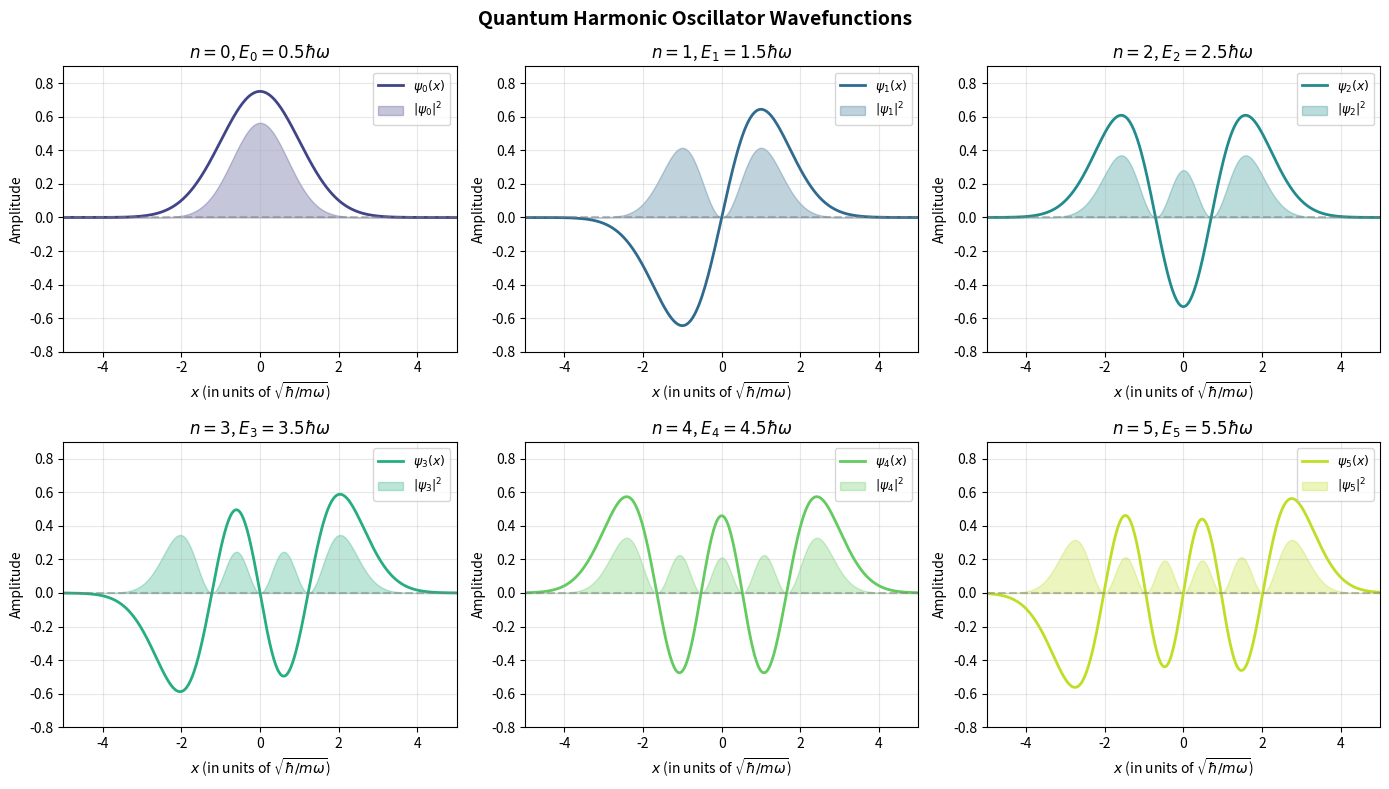
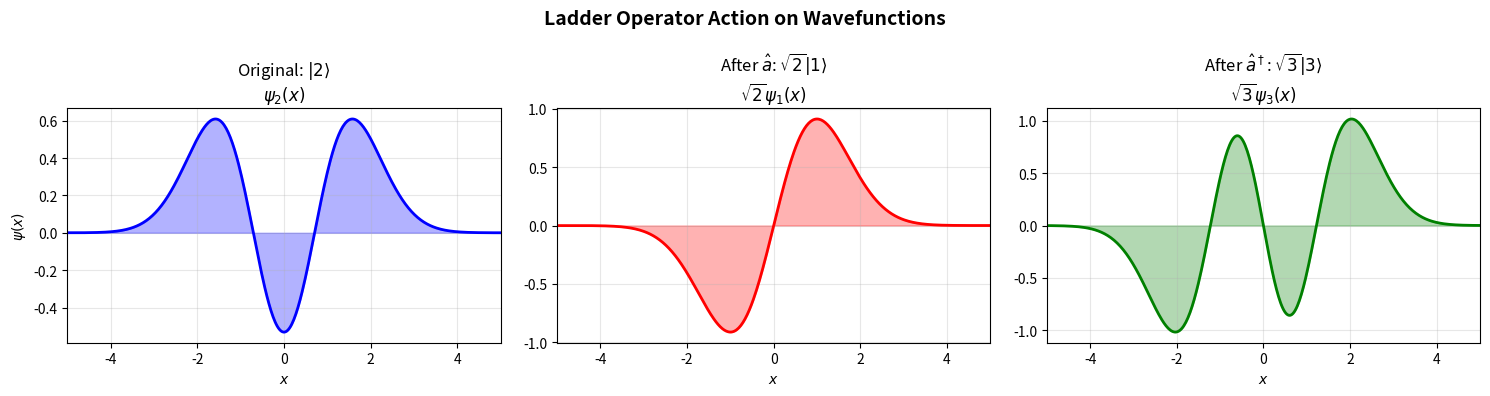
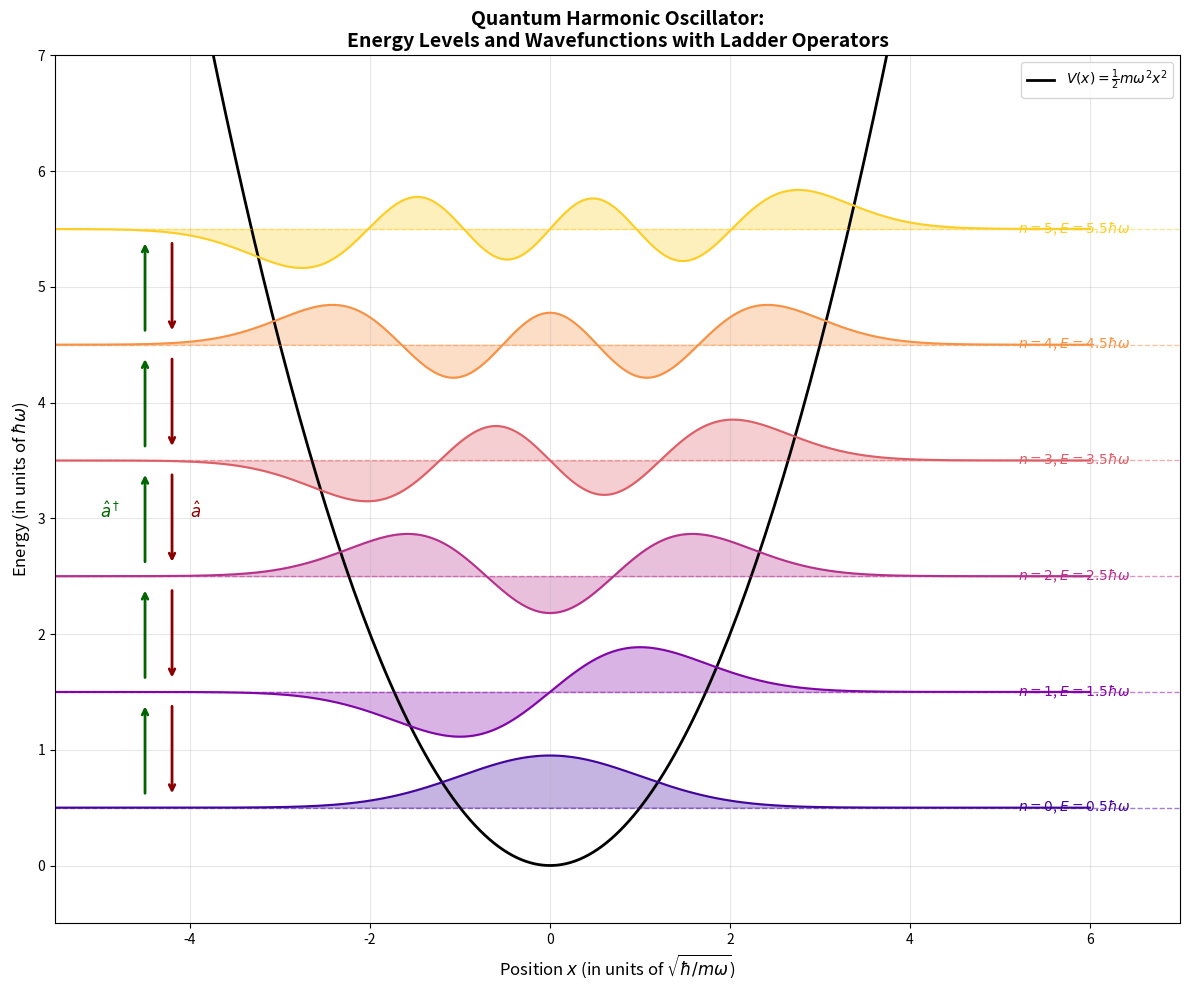
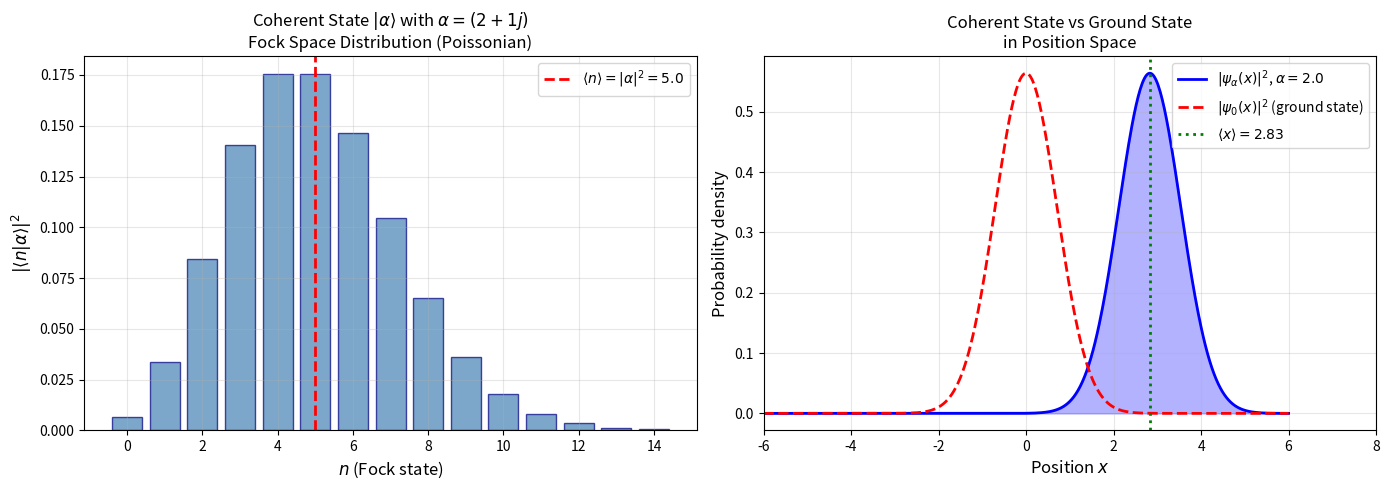

The script that saved these images, in order:
import numpy as np
import matplotlib.pyplot as plt
from scipy.special import hermite
from scipy.linalg import eigh
from math import factorial, sqrt

# Set natural units: hbar = m = omega = 1
hbar = 1.0
m = 1.0
omega = 1.0

print("Quantum Harmonic Oscillator - Ladder Operator Analysis")
print("=" * 55)
print(f"Using natural units: ℏ = {hbar}, m = {m}, ω = {omega}")

def create_ladder_operators(N):
    """
    Create matrix representations of ladder operators in truncated Fock space.
    
    Parameters:
    -----------
    N : int
        Dimension of the truncated Hilbert space
        
    Returns:
    --------
    a : ndarray
        Annihilation operator matrix
    a_dag : ndarray
        Creation operator matrix
    """
    # Annihilation operator: a|n> = sqrt(n)|n-1>
    a = np.zeros((N, N), dtype=complex)
    for n in range(1, N):
        a[n-1, n] = np.sqrt(n)
    
    # Creation operator is the adjoint
    a_dag = a.conj().T
    
    return a, a_dag

# Create operators in a 10-dimensional Fock space
N_dim = 10
a, a_dag = create_ladder_operators(N_dim)

print("Annihilation operator â (first 6×6 block):")
print(np.real(a[:6, :6]))
print("\nCreation operator â† (first 6×6 block):")
print(np.real(a_dag[:6, :6]))

# Compute the commutator [a, a†] = a·a† - a†·a
commutator = a @ a_dag - a_dag @ a

print("Commutator [â, â†]:")
print(np.real(commutator[:6, :6]))
print(f"\nMaximum deviation from identity: {np.max(np.abs(commutator - np.eye(N_dim))):.2e}")

# Note: There's a boundary effect at the last diagonal element due to truncation
print(f"\n(Note: Truncation causes deviation at boundary, element [{N_dim-1},{N_dim-1}])")

# Number operator N = a†a
N_op = a_dag @ a

# Hamiltonian H = ℏω(N + 1/2)
H = hbar * omega * (N_op + 0.5 * np.eye(N_dim))

print("Number operator N̂ = â†â (diagonal elements):")
print(np.diag(np.real(N_op)))

print("\nHamiltonian eigenvalues (Eₙ = ℏω(n + 1/2)):")
eigenvalues = np.diag(np.real(H))
for n, E in enumerate(eigenvalues):
    print(f"  E_{n} = {E:.1f}ℏω")

# Position operator
x_coeff = np.sqrt(hbar / (2 * m * omega))
x_op = x_coeff * (a + a_dag)

# Momentum operator
p_coeff = 1j * np.sqrt(m * hbar * omega / 2)
p_op = p_coeff * (a_dag - a)

# Verify canonical commutation relation [x, p] = iℏ
xp_commutator = x_op @ p_op - p_op @ x_op

print("Position operator x̂ (first 6×6 block):")
print(np.real(x_op[:6, :6]).round(4))

print("\nMomentum operator p̂ (first 6×6 block, imaginary part):")
print(np.imag(p_op[:6, :6]).round(4))

print(f"\n[x̂, p̂] diagonal elements (should be iℏ = i):")
print(np.diag(xp_commutator[:6, :6]).round(4))

# Compute expectation values for each Fock state
x2_op = x_op @ x_op
p2_op = p_op @ p_op

print("Expectation values and uncertainties for Fock states |n⟩:")
print("=" * 60)
print(f"{'n':<4} {'⟨x⟩':<10} {'⟨p⟩':<10} {'Δx':<12} {'Δp':<12} {'Δx·Δp':<10}")
print("-" * 60)

for n in range(6):
    # Create Fock state |n⟩
    state = np.zeros(N_dim, dtype=complex)
    state[n] = 1.0
    
    # Expectation values
    exp_x = np.real(state.conj() @ x_op @ state)
    exp_p = np.real(state.conj() @ p_op @ state)
    exp_x2 = np.real(state.conj() @ x2_op @ state)
    exp_p2 = np.real(state.conj() @ p2_op @ state)
    
    # Uncertainties
    delta_x = np.sqrt(exp_x2 - exp_x**2)
    delta_p = np.sqrt(exp_p2 - exp_p**2)
    uncertainty_product = delta_x * delta_p
    
    print(f"{n:<4} {exp_x:<10.4f} {exp_p:<10.4f} {delta_x:<12.4f} {delta_p:<12.4f} {uncertainty_product:<10.4f}")

print("-" * 60)
print(f"Heisenberg bound: Δx·Δp ≥ ℏ/2 = {hbar/2:.4f}")

def harmonic_oscillator_wavefunction(n, x, m=1.0, omega=1.0, hbar=1.0):
    """
    Compute the n-th harmonic oscillator wavefunction.
    
    Parameters:
    -----------
    n : int
        Quantum number
    x : array-like
        Position values
    m, omega, hbar : float
        Physical parameters
        
    Returns:
    --------
    psi : ndarray
        Wavefunction values
    """
    # Characteristic length scale
    xi = np.sqrt(m * omega / hbar) * x
    
    # Normalization constant
    norm = (m * omega / (np.pi * hbar))**0.25 / np.sqrt(float(2**n * factorial(n)))
    
    # Hermite polynomial
    Hn = hermite(n)
    
    # Wavefunction
    psi = norm * Hn(xi) * np.exp(-xi**2 / 2)
    
    return psi

# Position grid
x = np.linspace(-6, 6, 500)

# Plot wavefunctions for n = 0, 1, 2, 3, 4, 5
fig, axes = plt.subplots(2, 3, figsize=(14, 8))
axes = axes.flatten()

colors = plt.cm.viridis(np.linspace(0.2, 0.9, 6))

for n in range(6):
    ax = axes[n]
    psi = harmonic_oscillator_wavefunction(n, x)
    psi_squared = np.abs(psi)**2
    
    # Plot wavefunction and probability density
    ax.plot(x, psi, color=colors[n], linewidth=2, label=r'$\psi_{' + str(n) + r'}(x)$')
    ax.fill_between(x, 0, psi_squared, alpha=0.3, color=colors[n], label=r'$|\psi_{' + str(n) + r'}|^2$')
    
    # Add energy level
    E_n = hbar * omega * (n + 0.5)
    ax.axhline(y=0, color='gray', linestyle='--', alpha=0.5)
    
    ax.set_xlim(-5, 5)
    ax.set_ylim(-0.8, 0.9)
    ax.set_xlabel(r'$x$ (in units of $\sqrt{\hbar/m\omega}$)', fontsize=10)
    ax.set_ylabel(r'Amplitude', fontsize=10)
    ax.set_title(f'$n = {n}$, $E_{n} = {E_n:.1f}\\hbar\\omega$', fontsize=12)
    ax.legend(loc='upper right', fontsize=9)
    ax.grid(True, alpha=0.3)

plt.suptitle('Quantum Harmonic Oscillator Wavefunctions', fontsize=14, fontweight='bold')
plt.tight_layout()
plt.savefig('wavefunctions_individual.png', dpi=150, bbox_inches='tight')
plt.show()

def apply_creation_operator(psi_n, n, x, m=1.0, omega=1.0, hbar=1.0):
    """
    Apply the creation operator to the n-th wavefunction.
    Result should be sqrt(n+1) * psi_{n+1}
    """
    xi = np.sqrt(m * omega / hbar) * x
    # a† = (1/√2)(ξ - d/dξ) in dimensionless form
    # a† ψ_n = √(n+1) ψ_{n+1}
    return np.sqrt(n + 1) * harmonic_oscillator_wavefunction(n + 1, x, m, omega, hbar)

def apply_annihilation_operator(psi_n, n, x, m=1.0, omega=1.0, hbar=1.0):
    """
    Apply the annihilation operator to the n-th wavefunction.
    Result should be sqrt(n) * psi_{n-1}
    """
    if n == 0:
        return np.zeros_like(x)
    return np.sqrt(n) * harmonic_oscillator_wavefunction(n - 1, x, m, omega, hbar)

# Demonstrate ladder operator action
fig, axes = plt.subplots(1, 3, figsize=(15, 4))

n = 2  # Start with n=2 state

# Original state
psi_n = harmonic_oscillator_wavefunction(n, x)
axes[0].plot(x, psi_n, 'b-', linewidth=2)
axes[0].fill_between(x, 0, psi_n, alpha=0.3, color='blue')
axes[0].set_title(f'Original: $|{n}\\rangle$\n$\\psi_{n}(x)$', fontsize=12)
axes[0].set_xlim(-5, 5)
axes[0].set_xlabel(r'$x$')
axes[0].set_ylabel(r'$\psi(x)$')
axes[0].grid(True, alpha=0.3)

# After annihilation operator
psi_lowered = apply_annihilation_operator(psi_n, n, x)
axes[1].plot(x, psi_lowered, 'r-', linewidth=2)
axes[1].fill_between(x, 0, psi_lowered, alpha=0.3, color='red')
axes[1].set_title(f'After $\\hat{{a}}$: $\\sqrt{{{n}}}|{n-1}\\rangle$\n$\\sqrt{{{n}}}\\psi_{{{n-1}}}(x)$', fontsize=12)
axes[1].set_xlim(-5, 5)
axes[1].set_xlabel(r'$x$')
axes[1].grid(True, alpha=0.3)

# After creation operator
psi_raised = apply_creation_operator(psi_n, n, x)
axes[2].plot(x, psi_raised, 'g-', linewidth=2)
axes[2].fill_between(x, 0, psi_raised, alpha=0.3, color='green')
axes[2].set_title(f'After $\\hat{{a}}^\\dagger$: $\\sqrt{{{n+1}}}|{n+1}\\rangle$\n$\\sqrt{{{n+1}}}\\psi_{{{n+1}}}(x)$', fontsize=12)
axes[2].set_xlim(-5, 5)
axes[2].set_xlabel(r'$x$')
axes[2].grid(True, alpha=0.3)

plt.suptitle('Ladder Operator Action on Wavefunctions', fontsize=14, fontweight='bold')
plt.tight_layout()
plt.savefig('ladder_action.png', dpi=150, bbox_inches='tight')
plt.show()

fig, ax = plt.subplots(figsize=(12, 10))

# Potential energy (parabola)
x_pot = np.linspace(-5, 5, 200)
V = 0.5 * m * omega**2 * x_pot**2
ax.plot(x_pot, V, 'k-', linewidth=2, label='$V(x) = \\frac{1}{2}m\\omega^2 x^2$')

# Plot wavefunctions at their respective energy levels
n_max = 6
scale = 0.6  # Scale factor for wavefunction amplitude
colors = plt.cm.plasma(np.linspace(0.1, 0.9, n_max))

for n in range(n_max):
    E_n = hbar * omega * (n + 0.5)
    psi = harmonic_oscillator_wavefunction(n, x)
    
    # Draw energy level line
    ax.axhline(y=E_n, color=colors[n], linestyle='--', alpha=0.5, linewidth=1)
    
    # Plot wavefunction shifted to energy level
    ax.plot(x, E_n + scale * psi, color=colors[n], linewidth=1.5)
    ax.fill_between(x, E_n, E_n + scale * psi, alpha=0.3, color=colors[n])
    
    # Label
    ax.text(5.2, E_n, f'$n={n}$, $E={E_n:.1f}\\hbar\\omega$', 
            fontsize=10, va='center', color=colors[n])

# Add arrows showing ladder operator action
arrow_x = -4.5
for n in range(n_max - 1):
    E_n = hbar * omega * (n + 0.5)
    E_n1 = hbar * omega * (n + 1.5)
    ax.annotate('', xy=(arrow_x, E_n1 - 0.1), xytext=(arrow_x, E_n + 0.1),
                arrowprops=dict(arrowstyle='->', color='darkgreen', lw=2))
    ax.annotate('', xy=(arrow_x + 0.3, E_n + 0.1), xytext=(arrow_x + 0.3, E_n1 - 0.1),
                arrowprops=dict(arrowstyle='->', color='darkred', lw=2))

ax.text(arrow_x - 0.5, 3, '$\\hat{a}^\\dagger$', fontsize=12, color='darkgreen', fontweight='bold')
ax.text(arrow_x + 0.5, 3, '$\\hat{a}$', fontsize=12, color='darkred', fontweight='bold')

ax.set_xlim(-5.5, 7)
ax.set_ylim(-0.5, 7)
ax.set_xlabel(r'Position $x$ (in units of $\sqrt{\hbar/m\omega}$)', fontsize=12)
ax.set_ylabel(r'Energy (in units of $\hbar\omega$)', fontsize=12)
ax.set_title('Quantum Harmonic Oscillator:\nEnergy Levels and Wavefunctions with Ladder Operators', 
             fontsize=14, fontweight='bold')
ax.legend(loc='upper right', fontsize=10)
ax.grid(True, alpha=0.3)

plt.tight_layout()
plt.savefig('plot.png', dpi=150, bbox_inches='tight')
plt.show()

print("\nFinal plot saved as 'plot.png'")

def coherent_state(alpha, N_dim):
    """
    Create a coherent state |α⟩ in truncated Fock space.
    
    Parameters:
    -----------
    alpha : complex
        Coherent state parameter
    N_dim : int
        Dimension of truncated Hilbert space
        
    Returns:
    --------
    state : ndarray
        Coherent state vector in Fock basis
    """
    state = np.zeros(N_dim, dtype=complex)
    norm = np.exp(-np.abs(alpha)**2 / 2)
    
    for n in range(N_dim):
        state[n] = norm * (alpha**n) / np.sqrt(float(factorial(n)))
    
    return state

def coherent_state_wavefunction(alpha, x, m=1.0, omega=1.0, hbar=1.0, N_terms=20):
    """
    Compute the position-space wavefunction for a coherent state.
    """
    psi = np.zeros_like(x, dtype=complex)
    norm = np.exp(-np.abs(alpha)**2 / 2)
    
    for n in range(N_terms):
        coef = norm * (alpha**n) / np.sqrt(float(factorial(n)))
        psi += coef * harmonic_oscillator_wavefunction(n, x, m, omega, hbar)
    
    return psi

# Verify coherent state is eigenstate of annihilation operator
alpha = 2.0 + 1.0j
N_large = 30  # Need larger space for coherent states
a_large, _ = create_ladder_operators(N_large)

coherent = coherent_state(alpha, N_large)
a_coherent = a_large @ coherent

# a|α⟩ should equal α|α⟩
eigenvalue_check = a_coherent / coherent
# Filter out near-zero components where division is unstable
valid_indices = np.abs(coherent) > 1e-10

print(f"Coherent state with α = {alpha}")
print(f"Checking â|α⟩ = α|α⟩:")
print(f"  Expected eigenvalue: α = {alpha}")
print(f"  Computed eigenvalue (mean): {np.mean(eigenvalue_check[valid_indices]):.4f}")
print(f"  Agreement: {'✓ Verified' if np.allclose(eigenvalue_check[valid_indices], alpha, rtol=1e-3) else '✗ Failed'}")

# Visualize coherent state probability density
fig, axes = plt.subplots(1, 2, figsize=(14, 5))

# Probability distribution in Fock space
ax1 = axes[0]
n_vals = np.arange(N_large)
probs = np.abs(coherent)**2

ax1.bar(n_vals[:15], probs[:15], color='steelblue', alpha=0.7, edgecolor='navy')
ax1.set_xlabel('$n$ (Fock state)', fontsize=12)
ax1.set_ylabel('$|\\langle n|\\alpha\\rangle|^2$', fontsize=12)
ax1.set_title(f'Coherent State $|\\alpha\\rangle$ with $\\alpha = {alpha}$\nFock Space Distribution (Poissonian)', fontsize=12)

# Mark mean occupation number
mean_n = np.abs(alpha)**2
ax1.axvline(x=mean_n, color='red', linestyle='--', linewidth=2, label=f'$\\langle n \\rangle = |\\alpha|^2 = {mean_n:.1f}$')
ax1.legend(fontsize=10)
ax1.grid(True, alpha=0.3)

# Position-space probability density
ax2 = axes[1]
alpha_real = 2.0  # Use real α for clearer visualization
psi_coherent = coherent_state_wavefunction(alpha_real, x, N_terms=30)
prob_density = np.abs(psi_coherent)**2

ax2.plot(x, prob_density, 'b-', linewidth=2, label=f'$|\\psi_\\alpha(x)|^2$, $\\alpha = {alpha_real}$')
ax2.fill_between(x, 0, prob_density, alpha=0.3, color='blue')

# Compare with ground state
psi_0 = harmonic_oscillator_wavefunction(0, x)
ax2.plot(x, np.abs(psi_0)**2, 'r--', linewidth=2, label='$|\\psi_0(x)|^2$ (ground state)')

# Mark expected position
x_expected = np.sqrt(2) * alpha_real  # ⟨x⟩ = √(2ℏ/mω) Re(α)
ax2.axvline(x=x_expected, color='green', linestyle=':', linewidth=2, 
            label=f'$\\langle x \\rangle = {x_expected:.2f}$')

ax2.set_xlabel(r'Position $x$', fontsize=12)
ax2.set_ylabel('Probability density', fontsize=12)
ax2.set_title('Coherent State vs Ground State\nin Position Space', fontsize=12)
ax2.legend(fontsize=10)
ax2.set_xlim(-6, 8)
ax2.grid(True, alpha=0.3)

plt.tight_layout()
plt.savefig('coherent_states.png', dpi=150, bbox_inches='tight')
plt.show()